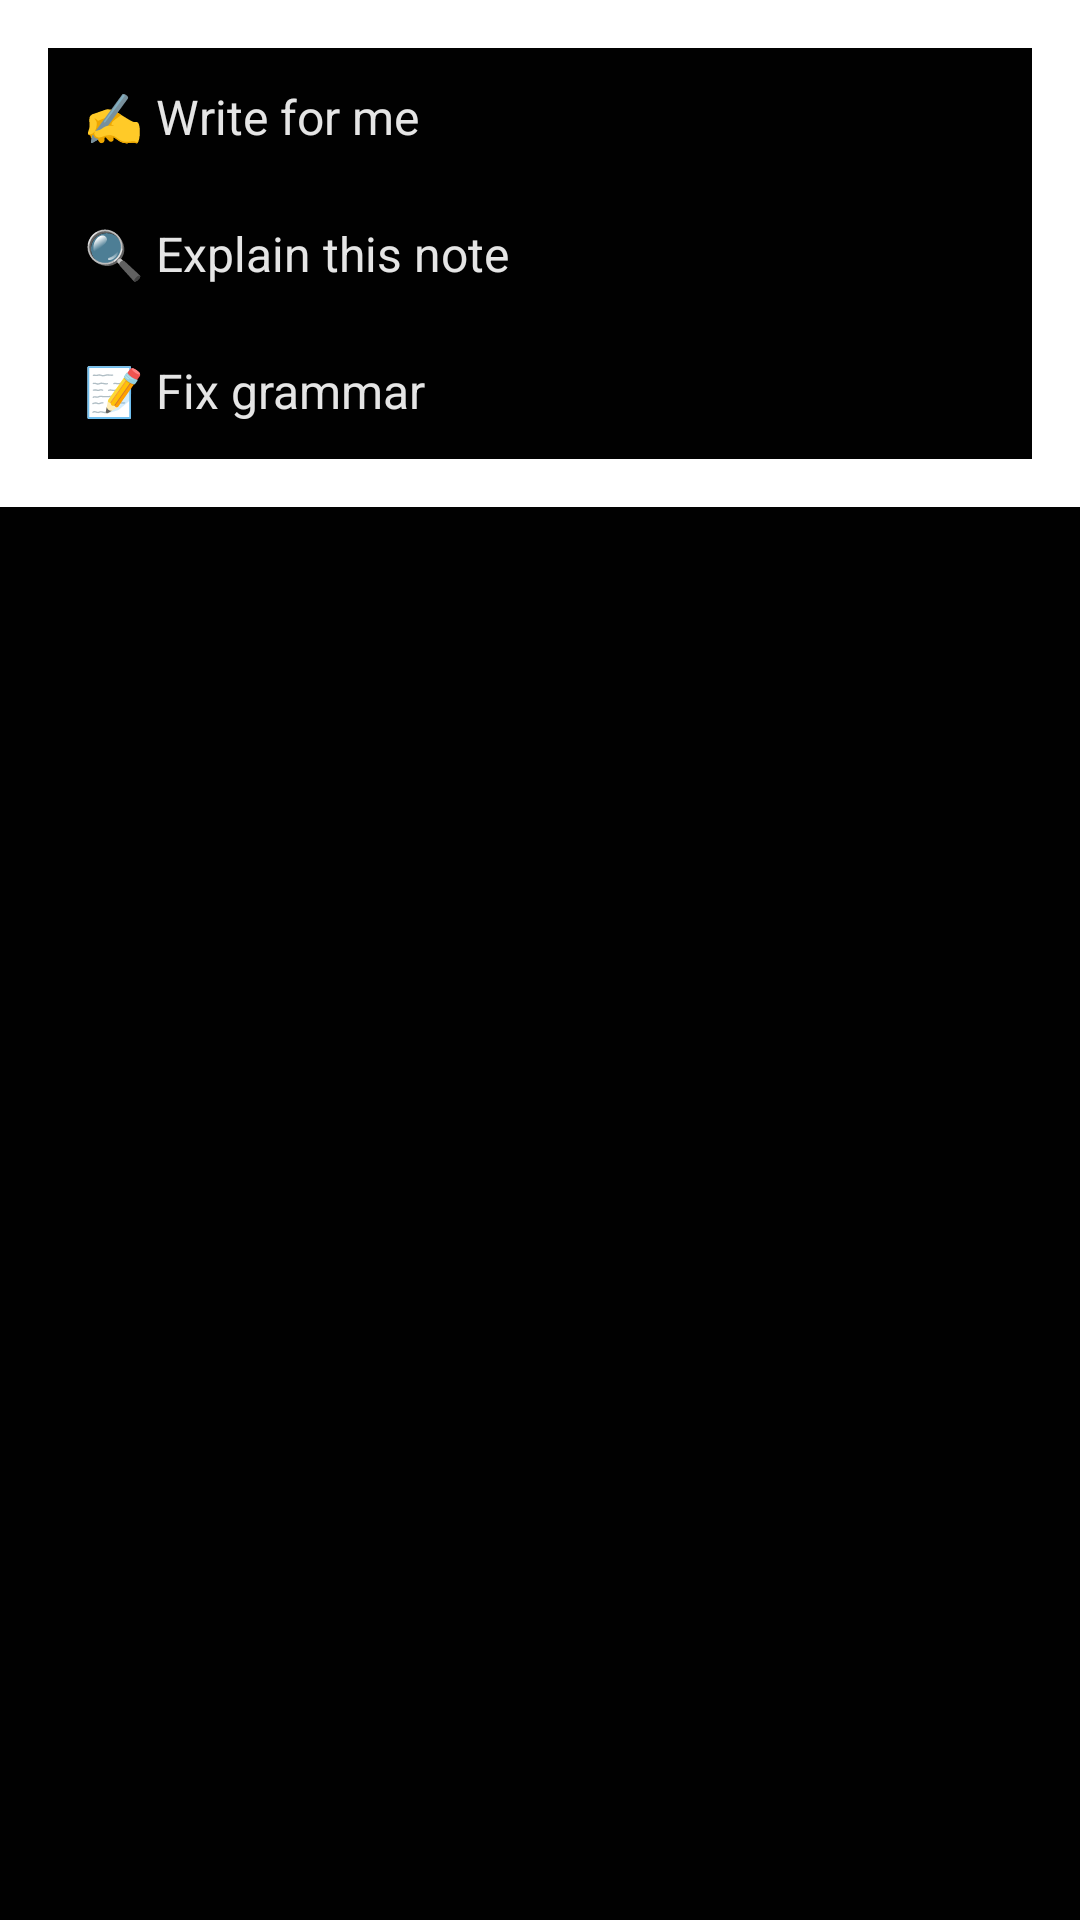

Android layout source for this screen:
<!-- AndroidManifest.xml: application theme Theme.MindNest -->
<!-- res/layout/ai_options_bottom_sheet.xml -->
<?xml version="1.0" encoding="utf-8"?>
<androidx.constraintlayout.widget.ConstraintLayout
    xmlns:android="http://schemas.android.com/apk/res/android"
    xmlns:app="http://schemas.android.com/apk/res-auto"
    xmlns:tools="http://schemas.android.com/tools"
    android:id="@+id/main"
    android:layout_width="match_parent"
    android:layout_height="match_parent"
    tools:context=".AI">

    <LinearLayout
        android:id="@+id/aiOptionsLayout"
        android:layout_width="0dp"
        android:layout_height="wrap_content"
        android:orientation="vertical"
        android:background="@android:color/white"
        android:padding="16dp"
        app:layout_constraintTop_toTopOf="parent"
        app:layout_constraintStart_toStartOf="parent"
        app:layout_constraintEnd_toEndOf="parent">

        <TextView
            android:id="@+id/aiWrite"
            android:layout_width="match_parent"
            android:layout_height="wrap_content"
            android:text="✍️ Write for me"
            android:textColor="@color/text_primary"
            android:textSize="16sp"
            android:padding="12dp" />

        <TextView
            android:id="@+id/aiExplain"
            android:layout_width="match_parent"
            android:layout_height="wrap_content"
            android:text="🔍 Explain this note"
            android:textColor="@color/text_primary"
            android:textSize="16sp"
            android:padding="12dp" />

        <TextView
            android:id="@+id/aiFixGrammar"
            android:layout_width="match_parent"
            android:layout_height="wrap_content"
            android:text="📝 Fix grammar"
            android:textColor="@color/text_primary"
            android:textSize="16sp"
            android:padding="12dp" />
    </LinearLayout>

</androidx.constraintlayout.widget.ConstraintLayout>
<!-- resources referenced by this layout -->
<resources>
  <color name="text_primary">#E5E5E5</color>
  <style name="Theme.MindNest" parent="Base.Theme.MindNest" />
  <style name="Base.Theme.MindNest" parent="Theme.Material3.DayNight.NoActionBar">
          <item name="colorPrimary">@color/primary</item>
          <item name="colorSecondary">@color/secondary</item>
          <item name="android:background">@color/background</item>
      </style>
  <color name="primary">#393737</color>
  <color name="secondary">#FE6902</color>
  <color name="background">#010101</color>
</resources>
